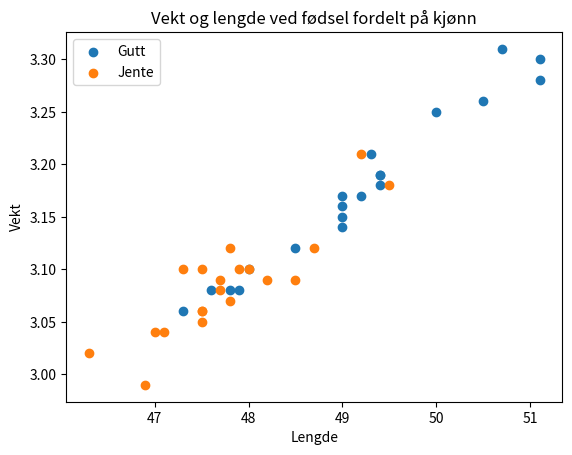

This chart was generated by the following Python code:
import matplotlib.pyplot as plt

# Lengde og vekt av babyer
gutt_lengde = [
47.3, 49.4, 48.0, 50.7, 51.1, 50.5, 51.1, 49.3, 47.8, 49.0, 49.4, 50.0, 47.9, 49.0, 49.0, 49.4, 47.6, 49.2, 48.5, 49.0
]
gutt_vekt = [
3.06, 3.19, 3.1, 3.31, 3.28, 3.26, 3.3, 3.21, 3.08, 3.17, 3.18, 3.25, 3.08, 3.14, 3.16, 3.19, 3.08, 3.17, 3.12, 3.15
]
jente_lengde = [
49.2, 47.8, 48.7, 47.1, 47.5, 48.5, 47.0, 47.8, 47.7, 46.9, 47.5, 47.3, 47.9, 48.0, 47.7, 49.5, 48.2, 46.3, 47.5, 47.5
]
jente_vekt = [
3.21, 3.12, 3.12, 3.04, 3.1, 3.09, 3.04, 3.07, 3.08, 2.99, 3.05, 3.1, 3.1, 3.1, 3.09, 3.18, 3.09, 3.02, 3.06, 3.06
]

# Setter opp et grunnleeggende scatterplot basert på de fire listene:
fig, ax = plt.subplots()
ax.scatter(gutt_lengde, gutt_vekt, label="Gutt")
ax.scatter(jente_lengde, jente_vekt, label="Jente")

# LEgger til beskrivelser:
ax.set_title("Vekt og lengde ved fødsel fordelt på kjønn")
ax.set_xlabel("Lengde")
ax.set_ylabel("Vekt")
ax.legend()

# Lagre eller vis figuren:
fig.savefig("4_3_2_vekt_scatter")
# plt.show()